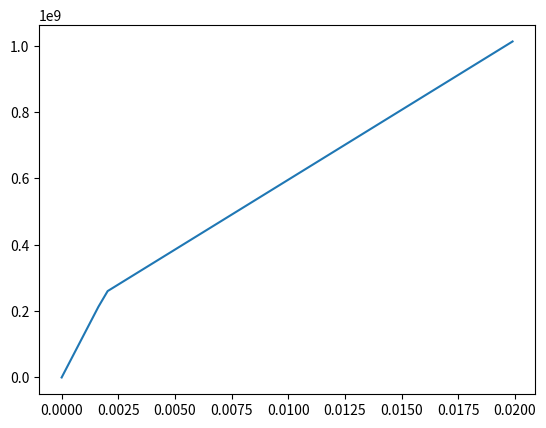

Python code for this plot:
'''
Date: 2021-04-19 15:05:18
[redacted]
[redacted]
LastEditTime: 2021-04-23 09:46:01
'''

import matplotlib.pyplot as plt
import numpy as np


def steel_02(x):
    fy0 = 257.5e6
    e0 = 0.196e-2
    fy1 = 873.2e6
    e1 = 1.658e-2
    E0 = fy0 / e0
    b = ((fy1 - fy0) / (e1 - e0)) / E0
    print(f'E0 = {E0}')
    print(f'b = {b}')

    def steel_02(x, fy, E0, b):
        if x <= fy / E0:
            return x * E0
        else:
            return fy + (x - fy / E0) * E0 * b
    return steel_02(x, fy0, E0, b)


x = np.linspace(0, 1.658e-2*1.2, 50)
y = np.array([steel_02(t) for t in x])

plt.plot(x, y)
# plt.plot(x, y2)
# print(E0, b)
plt.show()
